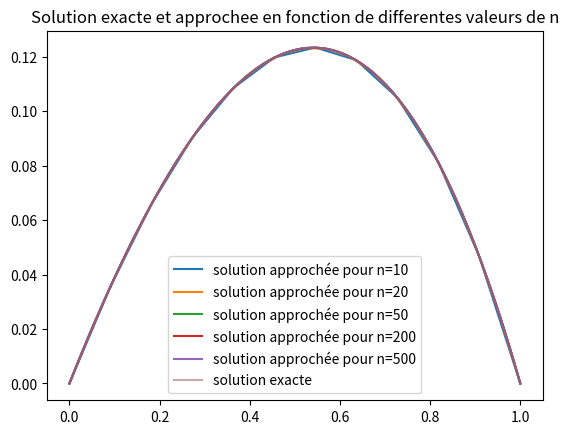
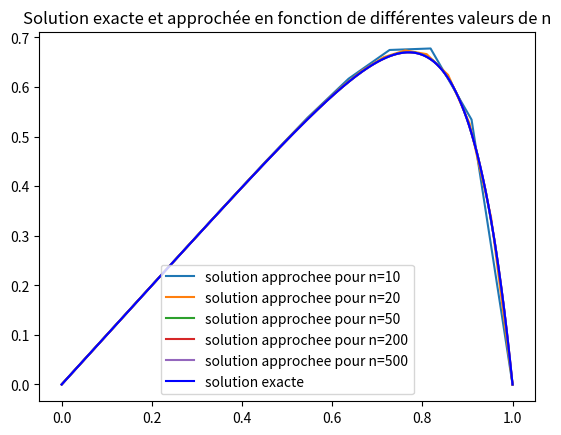
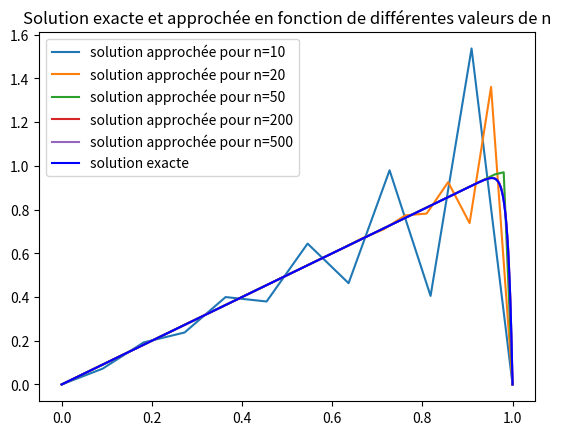
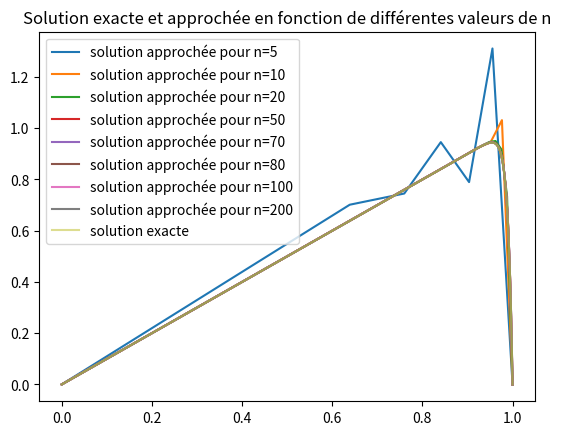

Write Python code to recreate these figures, in order.
# -*- coding: utf-8 -*-
"""
Created on Mon Dec 25 14:57:16 2023

@author: Sarah Keita
"""

import numpy as np
import matplotlib.pyplot as plt 

epsilon = 1
Lambda = 1

def EF1(n):
    """prend en entree le nb de points du maillage et renvoie le systeme lineaire de la methode elements finis P1 lagrange"""
    """pour un maillage uniforme"""
    h = 1/(n+1)
    
    F = np.full(n,h) #tableau de taille n de composante h 

    A = np.zeros((n,n))
    
    for i in range(n-1):
        A[i,i]= epsilon*2/h
        A[i+1,i]= -Lambda/2 - epsilon/h
        A[i,i+1]= Lambda/2 - epsilon/h
    A[n-1,n-1]= epsilon*2/h
   
    
    U = np.linalg.solve(A,F)  
    
    return U

def solution_exacte(x):
    r = Lambda/epsilon
    return -(np.exp(r*x)-1)/(Lambda*(np.exp(r)-1)) + x

n_values = [10,20,50,200,500]
#Tracer la solution pour chaque valeur de n
for n in n_values:
    solution = EF1(n)
    y = np.concatenate([[0],solution,[0]]) #on ajoute les conditions aux limites
    x = np.linspace(0,1,n+2)
    plt.plot(x,y,label='solution approchée pour n='+str(n))

plt.plot(x,solution_exacte(x),label='solution exacte',alpha=0.5)
plt.legend()
plt.title('Solution exacte et approchee en fonction de differentes valeurs de n')
plt.show()

epsilon = 0.1
Lambda = 1
n_values = [10,20,50,200,500]
#Tracer la solution pour chaque valeur de n
for n in n_values:
    solution = EF1(n)
    y = np.concatenate([[0],solution,[0]])
    x = np.linspace(0,1,n+2)
    plt.plot(x,y,label='solution approchee pour n='+str(n))

plt.plot(x,solution_exacte(x),label='solution exacte',color='b')
plt.legend()
plt.title('Solution exacte et approchée en fonction de différentes valeurs de n')
plt.show()

epsilon = 0.01
Lambda = 1
n_values = [10,20,50,200,500]
#Tracer la solution pour chaque valeur de n
for n in n_values:
    solution = EF1(n)
    y = np.concatenate([[0],solution,[0]])
    x = np.linspace(0,1,n+2)
    plt.plot(x,y,label='solution approchée pour n='+str(n))

plt.plot(x,solution_exacte(x),label='solution exacte',color='b')
plt.legend()
plt.title('Solution exacte et approchée en fonction de différentes valeurs de n')
plt.show()


epsilon = 0.01
Lambda = 1
def EF2(N):
    """prend en entree le nb de points du maillage et renvoie la methode des elements finis P1 Lagrange"""
    """pour un maillage non uniforme"""
    X = np.array([(i/(N+1))**(1/4) for i in range(N+2)]) #pas non uniforme
    F = np.zeros(N)
    A = np.zeros((N,N))
    for i in range(N-1):
        x1 = X[i] #xi-1
        x2 = X[i+1] #xi
        x3 = X[i+2] #xi+1
        H = ((x2 - x1)+(x3-x2))/2
        F[i] = H
        A[i,i]= epsilon*((1/(x2-x1)) + (1/(x3-x2)))
        A[i+1,i]= -Lambda/2 - epsilon/(x3-x2)
        A[i,i+1]= Lambda/2 - epsilon/(x3-x2)
    
    i = N-1
    x1 = X[i] #xi-1
    x2 = X[i+1] #xi
    x3 = X[i+2]
    A[N-1,N-1]= epsilon*((1/(x2-x1)) + (1/(x3-x2)))
    
    U = np.linalg.solve(A,F)
    
    return U

n_values = [5,10,20,50,70,80,100,200]
#Tracer la solution pour chaque valeur de n
for n in n_values:
    solution = EF2(n)
    y = np.concatenate([[0],solution,[0]])
    x = np.array([(i/(n+1))**(1/4) for i in range(n+2)])
    plt.plot(x,y,label='solution approchée pour n='+str(n))
plt.plot(x,solution_exacte(x),label='solution exacte',alpha = 0.5)
plt.legend()
plt.title('Solution exacte et approchée en fonction de différentes valeurs de n')
plt.show()
